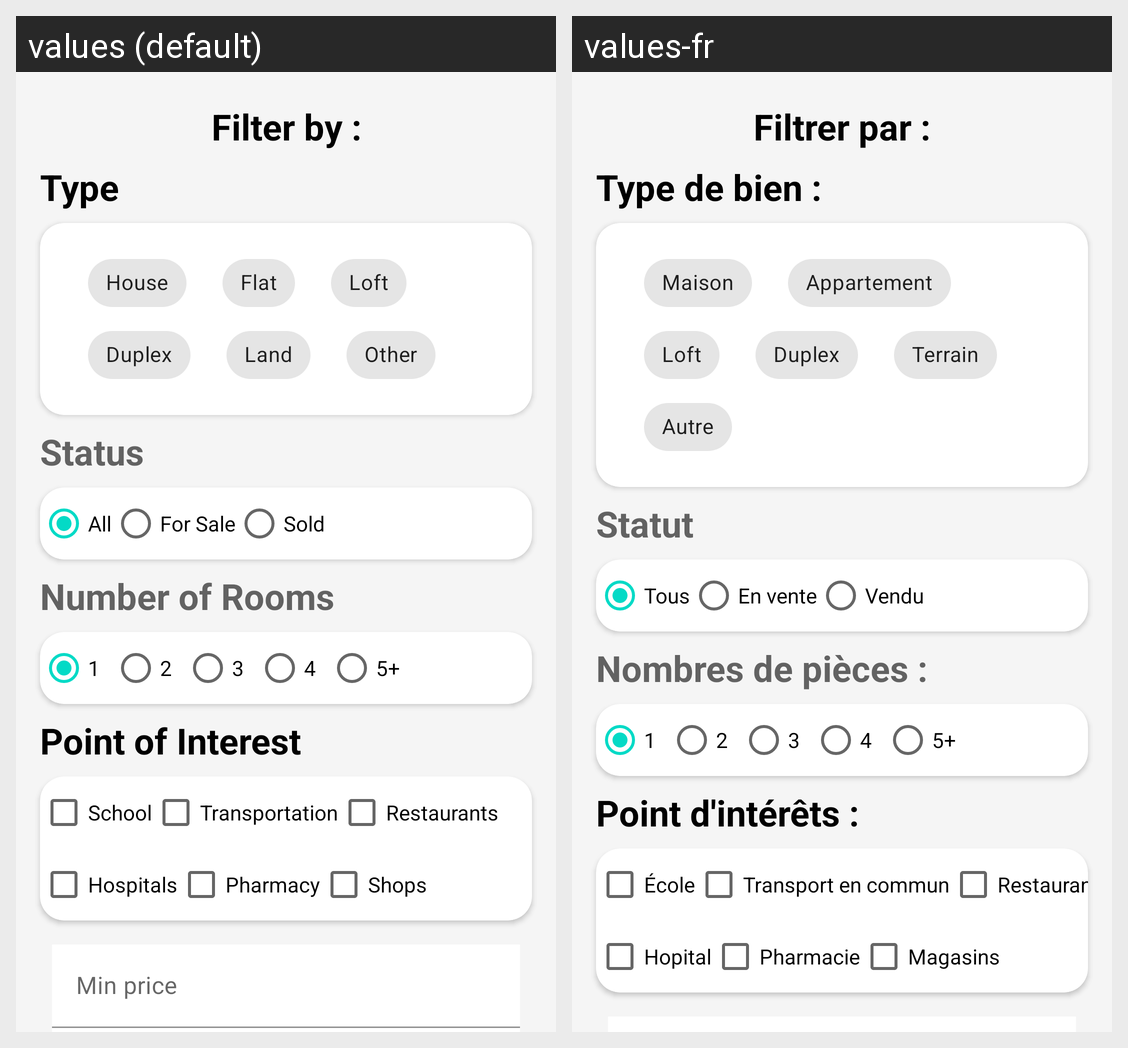

The Android screen above is rendered under two locales of the same app. Produce the string resources it draws, with the default and per-locale values.
Android screen res/layout/filter_real_estate.xml rendered under 2 locales, left to right: values (default), values-fr. Device: Nexus 5 (rendered at 1080×1920; each locale shown at half size, 540×960, under a caption strip naming it); theme Theme.RealEstateManager.NoActionBar.
Strings drawn on this screen, with the default value and each locale's value (text and hints the layout hard-codes, and strings that could not be matched under every locale, appear in the picture but are not listed):

filter_by
  values: Filter by :
  values-fr: Filtrer par :

type
  values: Type
  values-fr: Type de bien :

house
  values: House
  values-fr: Maison

flat
  values: Flat
  values-fr: Appartement

loft
  values: Loft
  values-fr: Loft

duplex
  values: Duplex
  values-fr: Duplex

land
  values: Land
  values-fr: Terrain

other
  values: Other
  values-fr: Autre

Status
  values: Status
  values-fr: Statut

all
  values: All
  values-fr: Tous

forSale
  values: For Sale
  values-fr: En vente

Sold
  values: Sold
  values-fr: Vendu

number_of_rooms
  values: Number of Rooms
  values-fr: Nombres de pièces :

one
  values: 1
  values-fr: 1

two
  values: 2
  values-fr: 2

three
  values: 3
  values-fr: 3

four
  values: 4
  values-fr: 4

five_and_more
  values: 5+
  values-fr: 5+

poi
  values: Point of Interest
  values-fr: Point d'intérêts :

school
  values: School
  values-fr: École

transportation
  values: Transportation
  values-fr: Transport en commun

restaurant
  values: Restaurants
  values-fr: Restaurants

hospitals
  values: Hospitals
  values-fr: Hopital

pharmacy
  values: Pharmacy
  values-fr: Pharmacie

shops
  values: Shops
  values-fr: Magasins
